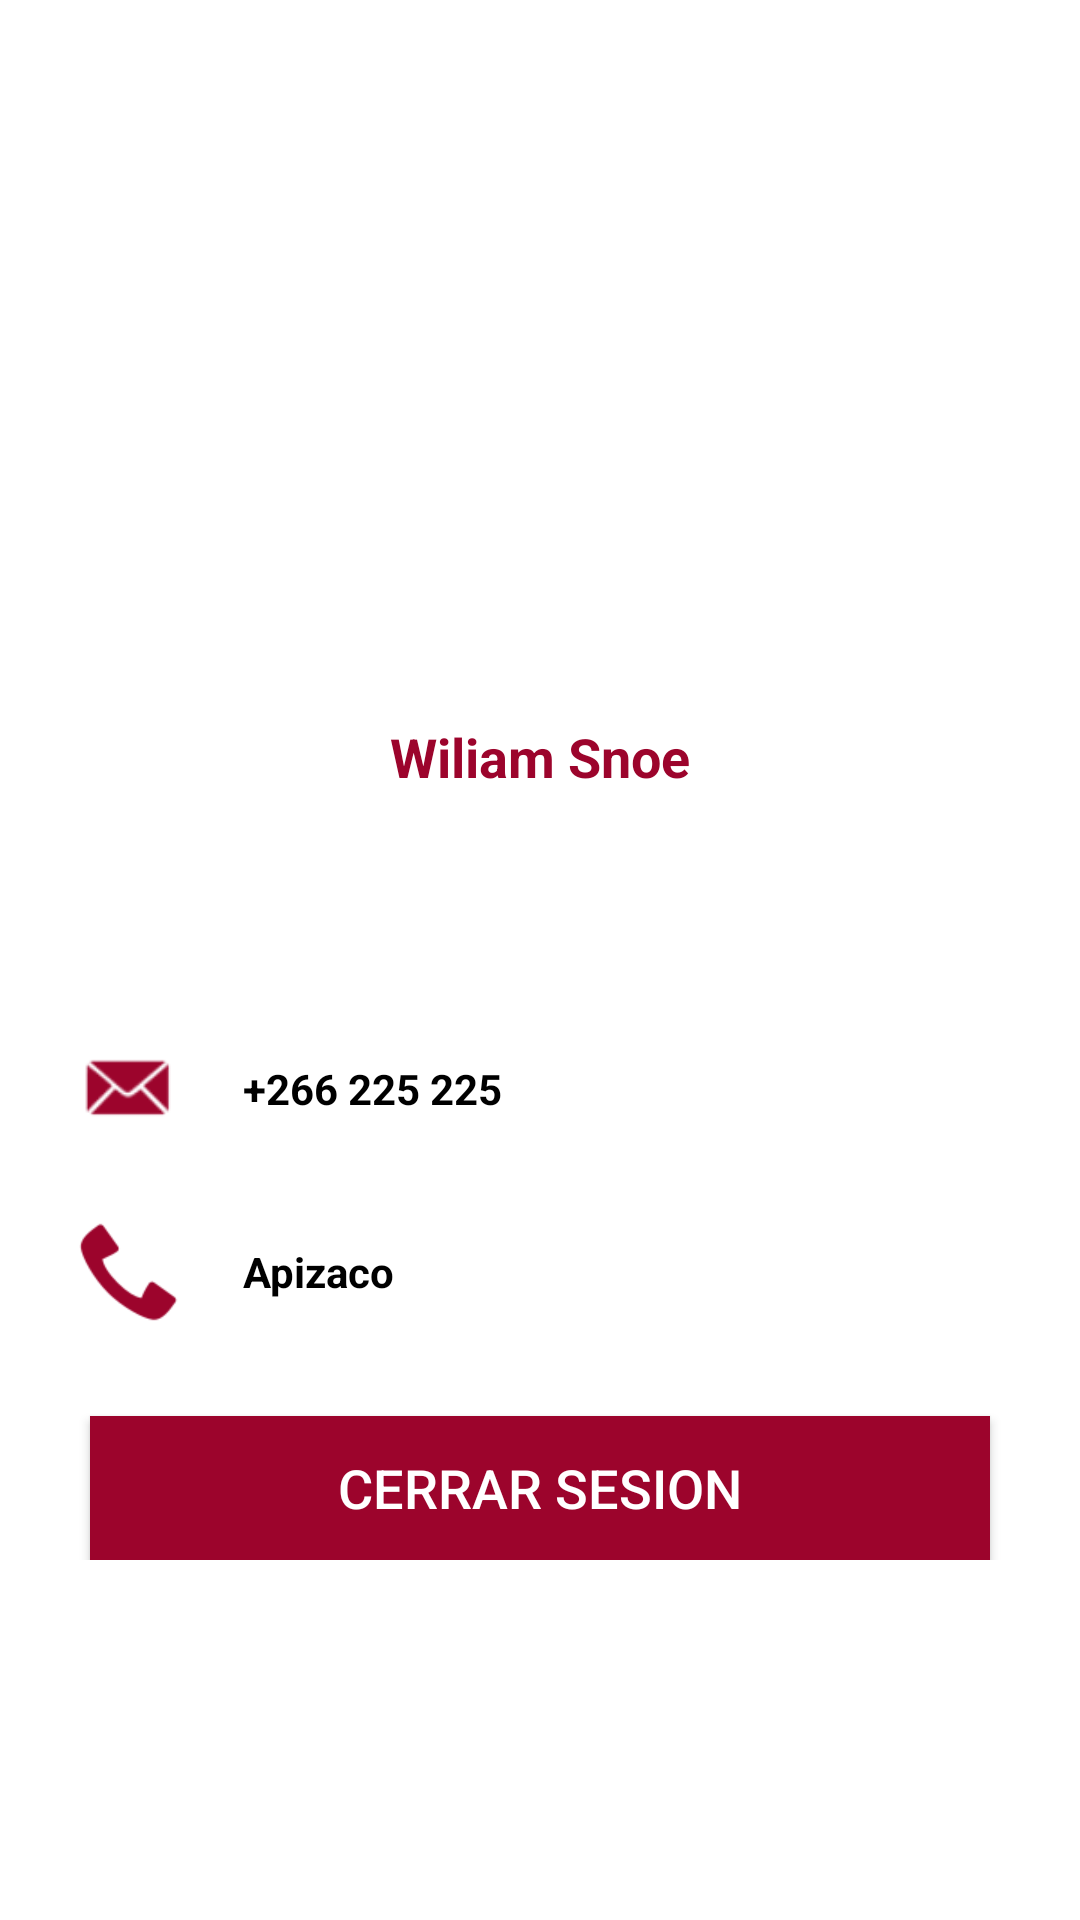

Here is an Android app screen rendered from its layout file. Give the layout XML and the strings, colors and styles it references.
<!-- AndroidManifest.xml: application theme Theme.Design.NoActionBar -->
<!-- res/layout/fragment_perfil.xml -->
<?xml version="1.0" encoding="utf-8"?>

<FrameLayout xmlns:android="http://schemas.android.com/apk/res/android"
    xmlns:app="http://schemas.android.com/apk/res-auto"
    xmlns:tools="http://schemas.android.com/tools"
    android:layout_width="match_parent"
    android:layout_height="match_parent"
    android:background="#00FFFFFF"
    tools:context=".Perfil">


    <ScrollView
        android:layout_width="match_parent"
        android:layout_height="match_parent"
        android:background="@color/white">

        <LinearLayout
            android:layout_width="match_parent"
            android:layout_height="wrap_content"
            android:background="@color/white"
            android:orientation="vertical"
            tools:context="com.demotxt.droidsrce.profileui.MainActivity">


            <RelativeLayout
                android:layout_width="match_parent"
                android:layout_height="wrap_content">

                <LinearLayout
                    android:id="@+id/contenidoimagen"
                    android:layout_width="match_parent"
                    android:layout_height="wrap_content"
                    android:layout_marginTop="10dp"

                    android:orientation="vertical">


                    <ImageView
                        android:id="@+id/fotouser"
                        android:layout_width="150dp"
                        android:layout_height="150dp"
                        android:layout_gravity="center_horizontal"
                        android:layout_marginTop="70dp"
                        android:src="@drawable/usuario"
                        app:tint="@color/black" />

                    <TextView
                        android:id="@+id/nombretext"
                        android:layout_width="wrap_content"
                        android:layout_height="30dp"
                        android:layout_gravity="center_horizontal"
                        android:layout_marginTop="10dp"
                        android:layout_marginBottom="20dp"
                        android:text="Wiliam Snoe"
                        android:textColor="@color/ared"
                        android:textSize="18sp"
                        android:textStyle="bold" />
                </LinearLayout>

            </RelativeLayout>

            <LinearLayout
                android:id="@+id/info"
                android:layout_width="360dp"
                android:layout_height="wrap_content"
                android:layout_gravity="center"
                android:layout_marginTop="30dp"
                android:layout_marginBottom="20dp"
                android:orientation="vertical">

                <LinearLayout
                    android:layout_width="match_parent"
                    android:layout_height="wrap_content"
                    android:layout_marginTop="25dp"
                    android:orientation="horizontal"
                    android:paddingLeft="25dp">

                    <ImageView
                        android:layout_width="36dp"
                        android:layout_height="36dp"
                        android:src="@android:drawable/sym_action_email"
                        app:tint="@color/ared" />

                    <TextView
                        android:id="@+id/emailtext"

                        android:layout_width="match_parent"
                        android:layout_height="wrap_content"
                        android:layout_gravity="center_vertical"
                        android:paddingLeft="20dp"
                        android:text="+266 225 225"
                        android:textColor="@android:color/black"
                        android:textSize="14sp"
                        android:textStyle="bold" />
                </LinearLayout>

                <LinearLayout
                    android:layout_width="match_parent"
                    android:layout_height="wrap_content"
                    android:layout_marginTop="25dp"
                    android:orientation="horizontal"
                    android:paddingLeft="25dp">

                    <ImageView
                        android:layout_width="36dp"
                        android:layout_height="36dp"

                        android:src="@android:drawable/stat_sys_phone_call"
                        app:tint="@color/ared" />

                    <TextView
                        android:id="@+id/telefonotext"

                        android:layout_width="match_parent"
                        android:layout_height="wrap_content"
                        android:layout_gravity="center_vertical"
                        android:paddingLeft="20dp"
                        android:text="Apizaco"

                        android:textColor="@android:color/black"
                        android:textSize="14sp"
                        android:textStyle="bold" />

                </LinearLayout>

                <Button

                    android:id="@+id/cerrarcesion"
                    android:layout_width="match_parent"
                    android:layout_height="wrap_content"
                    android:layout_marginStart="30dp"
                    android:layout_marginTop="30dp"
                    android:layout_marginEnd="30dp"
                    style="@style/btnred"
                    android:text="Cerrar Sesion"
                    android:textSize="18sp"
                    app:backgroundTint="@color/ared"
                    />
            </LinearLayout>

        </LinearLayout>
    </ScrollView>

</FrameLayout>
<!-- resources referenced by this layout -->
<resources>
  <color name="ared">#9c042c</color>
  <color name="black">#FF000000</color>
  <color name="white">#FFFFFFFF</color>
  <style name="btnred">
          <item name="android:background">@color/ared</item>
          <item name="android:textColor">@color/white</item>
      </style>
</resources>
